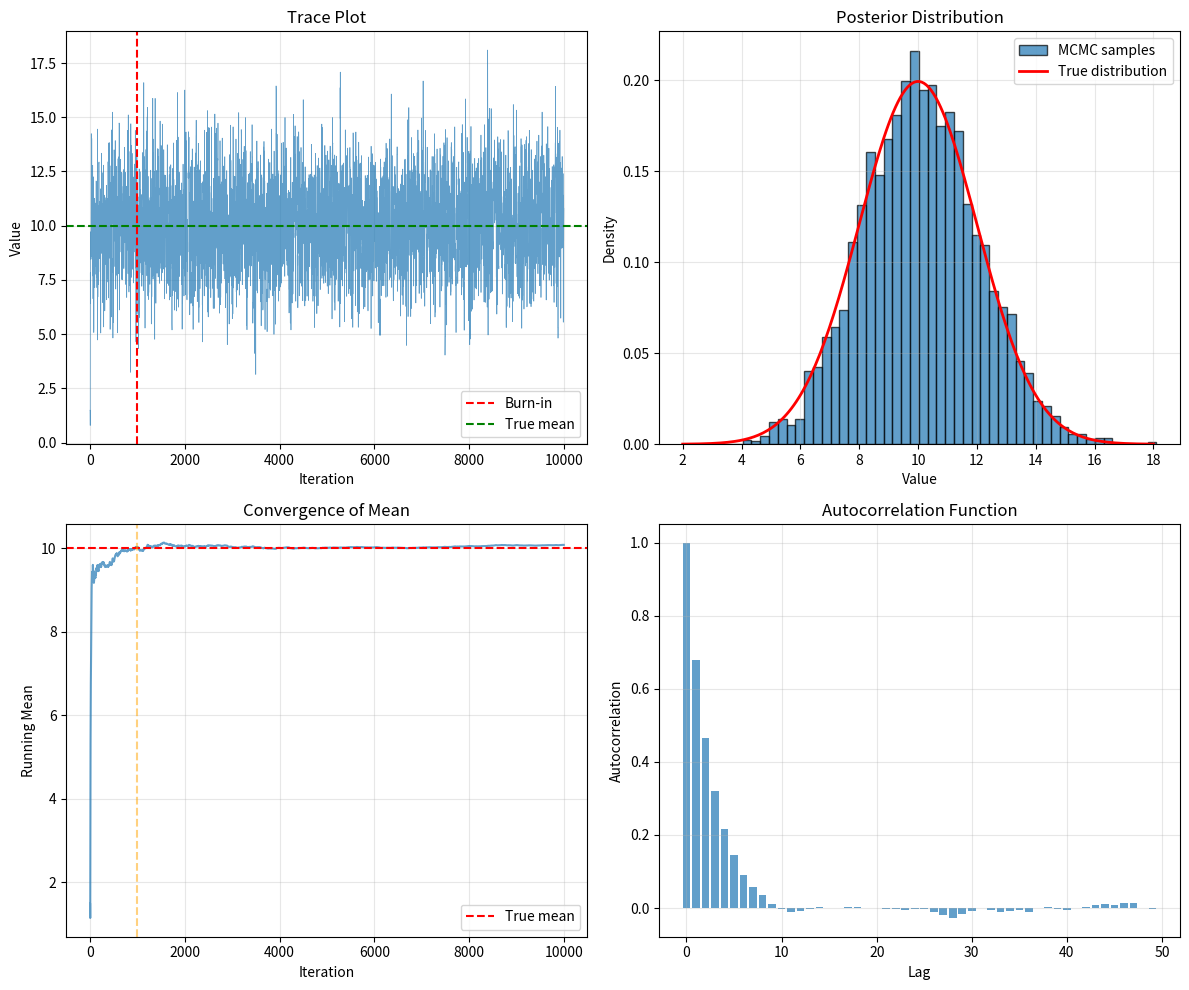

Recreate this plot in Python. (Note: this script raises an exception after producing the figure.)
"""
06_bayesian_inference.py

Demonstrates advanced Bayesian inference methods:
- MCMC basics (Metropolis-Hastings)
- Gibbs sampling simple example
- Posterior sampling
- Convergence diagnostics (trace plots)
- Bayesian linear regression
"""

import numpy as np
from scipy import stats

try:
    import matplotlib.pyplot as plt
    HAS_PLT = True
except ImportError:
    HAS_PLT = False
    print("matplotlib not available; skipping plots\n")


def print_section(title):
    """Print formatted section header."""
    print("\n" + "=" * 70)
    print(f"  {title}")
    print("=" * 70)


def metropolis_hastings_normal():
    """Demonstrate Metropolis-Hastings for sampling from normal distribution."""
    print_section("1. Metropolis-Hastings Algorithm")

    print("Sampling from N(10, 2²) using Metropolis-Hastings")

    # Target distribution
    target_mean = 10
    target_std = 2

    def log_target(x):
        """Log of target distribution."""
        return stats.norm.logpdf(x, target_mean, target_std)

    # MCMC parameters
    n_samples = 10000
    proposal_std = 3
    burn_in = 1000

    # Initialize
    current = 0  # Starting point
    samples = []
    accepted = 0

    print(f"\nMCMC parameters:")
    print(f"  Iterations: {n_samples}")
    print(f"  Burn-in: {burn_in}")
    print(f"  Proposal std: {proposal_std}")

    # Run Metropolis-Hastings
    for i in range(n_samples):
        # Propose new state
        proposed = current + np.random.normal(0, proposal_std)

        # Acceptance ratio
        log_ratio = log_target(proposed) - log_target(current)
        accept_prob = min(1, np.exp(log_ratio))

        # Accept or reject
        if np.random.uniform() < accept_prob:
            current = proposed
            accepted += 1

        samples.append(current)

    samples = np.array(samples)
    samples_after_burnin = samples[burn_in:]

    print(f"\nResults:")
    print(f"  Acceptance rate: {accepted/n_samples:.3f}")
    print(f"  Sample mean: {np.mean(samples_after_burnin):.3f} (true: {target_mean})")
    print(f"  Sample std: {np.std(samples_after_burnin, ddof=1):.3f} (true: {target_std})")

    # Effective sample size (simple autocorrelation-based estimate)
    autocorr_lag1 = np.corrcoef(samples_after_burnin[:-1], samples_after_burnin[1:])[0, 1]
    ess_approx = len(samples_after_burnin) * (1 - autocorr_lag1) / (1 + autocorr_lag1)

    print(f"  Autocorrelation (lag 1): {autocorr_lag1:.3f}")
    print(f"  Approx. effective sample size: {ess_approx:.0f}")

    if HAS_PLT:
        fig, axes = plt.subplots(2, 2, figsize=(12, 10))

        # Trace plot
        axes[0, 0].plot(samples, alpha=0.7, linewidth=0.5)
        axes[0, 0].axvline(burn_in, color='red', linestyle='--', label='Burn-in')
        axes[0, 0].axhline(target_mean, color='green', linestyle='--', label='True mean')
        axes[0, 0].set_xlabel('Iteration')
        axes[0, 0].set_ylabel('Value')
        axes[0, 0].set_title('Trace Plot')
        axes[0, 0].legend()
        axes[0, 0].grid(True, alpha=0.3)

        # Histogram
        axes[0, 1].hist(samples_after_burnin, bins=50, density=True,
                       alpha=0.7, edgecolor='black', label='MCMC samples')
        x = np.linspace(target_mean - 4*target_std, target_mean + 4*target_std, 200)
        axes[0, 1].plot(x, stats.norm.pdf(x, target_mean, target_std),
                       'r-', linewidth=2, label='True distribution')
        axes[0, 1].set_xlabel('Value')
        axes[0, 1].set_ylabel('Density')
        axes[0, 1].set_title('Posterior Distribution')
        axes[0, 1].legend()
        axes[0, 1].grid(True, alpha=0.3)

        # Running mean
        running_mean = np.cumsum(samples) / np.arange(1, len(samples) + 1)
        axes[1, 0].plot(running_mean, alpha=0.7)
        axes[1, 0].axhline(target_mean, color='red', linestyle='--', label='True mean')
        axes[1, 0].axvline(burn_in, color='orange', linestyle='--', alpha=0.5)
        axes[1, 0].set_xlabel('Iteration')
        axes[1, 0].set_ylabel('Running Mean')
        axes[1, 0].set_title('Convergence of Mean')
        axes[1, 0].legend()
        axes[1, 0].grid(True, alpha=0.3)

        # Autocorrelation
        max_lag = 50
        autocorr = [np.corrcoef(samples_after_burnin[:-lag], samples_after_burnin[lag:])[0, 1]
                   if lag > 0 else 1.0 for lag in range(max_lag)]
        axes[1, 1].bar(range(max_lag), autocorr, alpha=0.7)
        axes[1, 1].set_xlabel('Lag')
        axes[1, 1].set_ylabel('Autocorrelation')
        axes[1, 1].set_title('Autocorrelation Function')
        axes[1, 1].grid(True, alpha=0.3)

        plt.tight_layout()
        plt.savefig('/tmp/mcmc_metropolis.png', dpi=100)
        print("\n[Plot saved to /tmp/mcmc_metropolis.png]")
        plt.close()


def gibbs_sampling_bivariate():
    """Demonstrate Gibbs sampling for bivariate normal."""
    print_section("2. Gibbs Sampling")

    print("Sampling from bivariate normal using Gibbs sampling")

    # Target: bivariate normal with correlation
    mu = np.array([3, 5])
    rho = 0.7
    sigma_x = 1.5
    sigma_y = 2.0
    cov_matrix = np.array([
        [sigma_x**2, rho * sigma_x * sigma_y],
        [rho * sigma_x * sigma_y, sigma_y**2]
    ])

    print(f"\nTarget distribution:")
    print(f"  μ = {mu}")
    print(f"  ρ = {rho}")
    print(f"  σ_x = {sigma_x}, σ_y = {sigma_y}")

    # Conditional distributions
    def sample_x_given_y(y):
        """Sample x | y from conditional normal."""
        mu_cond = mu[0] + rho * (sigma_x / sigma_y) * (y - mu[1])
        sigma_cond = sigma_x * np.sqrt(1 - rho**2)
        return np.random.normal(mu_cond, sigma_cond)

    def sample_y_given_x(x):
        """Sample y | x from conditional normal."""
        mu_cond = mu[1] + rho * (sigma_y / sigma_x) * (x - mu[0])
        sigma_cond = sigma_y * np.sqrt(1 - rho**2)
        return np.random.normal(mu_cond, sigma_cond)

    # Gibbs sampling
    n_samples = 5000
    burn_in = 500

    x_samples = np.zeros(n_samples)
    y_samples = np.zeros(n_samples)

    # Initialize
    x_samples[0] = 0
    y_samples[0] = 0

    print(f"\nGibbs sampling:")
    print(f"  Iterations: {n_samples}")
    print(f"  Burn-in: {burn_in}")

    # Run Gibbs
    for i in range(1, n_samples):
        x_samples[i] = sample_x_given_y(y_samples[i-1])
        y_samples[i] = sample_y_given_x(x_samples[i])

    # Remove burn-in
    x_final = x_samples[burn_in:]
    y_final = y_samples[burn_in:]

    print(f"\nResults (after burn-in):")
    print(f"  Mean x: {np.mean(x_final):.3f} (true: {mu[0]})")
    print(f"  Mean y: {np.mean(y_final):.3f} (true: {mu[1]})")
    print(f"  Std x: {np.std(x_final, ddof=1):.3f} (true: {sigma_x})")
    print(f"  Std y: {np.std(y_final, ddof=1):.3f} (true: {sigma_y})")
    print(f"  Correlation: {np.corrcoef(x_final, y_final)[0,1]:.3f} (true: {rho})")

    if HAS_PLT:
        fig, axes = plt.subplots(1, 2, figsize=(12, 5))

        # Trace plots
        axes[0].plot(x_samples, alpha=0.5, label='x')
        axes[0].plot(y_samples, alpha=0.5, label='y')
        axes[0].axvline(burn_in, color='red', linestyle='--', alpha=0.5)
        axes[0].axhline(mu[0], color='blue', linestyle='--', alpha=0.3)
        axes[0].axhline(mu[1], color='orange', linestyle='--', alpha=0.3)
        axes[0].set_xlabel('Iteration')
        axes[0].set_ylabel('Value')
        axes[0].set_title('Trace Plots')
        axes[0].legend()
        axes[0].grid(True, alpha=0.3)

        # Joint distribution
        axes[1].scatter(x_final, y_final, alpha=0.3, s=5)
        axes[1].scatter([mu[0]], [mu[1]], color='red', s=100, marker='x',
                       label='True mean', zorder=5)

        # Add ellipse for true distribution
        from matplotlib.patches import Ellipse
        eigenvalues, eigenvectors = np.linalg.eig(cov_matrix)
        angle = np.degrees(np.arctan2(eigenvectors[1, 0], eigenvectors[0, 0]))
        width, height = 2 * np.sqrt(5.991 * eigenvalues)  # 95% confidence ellipse
        ellipse = Ellipse(mu, width, height, angle=angle,
                         facecolor='none', edgecolor='red', linewidth=2, label='95% ellipse')
        axes[1].add_patch(ellipse)

        axes[1].set_xlabel('x')
        axes[1].set_ylabel('y')
        axes[1].set_title('Joint Distribution')
        axes[1].legend()
        axes[1].grid(True, alpha=0.3)
        axes[1].axis('equal')

        plt.tight_layout()
        plt.savefig('/tmp/gibbs_sampling.png', dpi=100)
        print("\n[Plot saved to /tmp/gibbs_sampling.png]")
        plt.close()


def bayesian_linear_regression():
    """Demonstrate Bayesian linear regression."""
    print_section("3. Bayesian Linear Regression")

    # Generate data
    np.random.seed(42)
    n = 50
    x = np.random.uniform(0, 10, n)
    true_beta_0 = 5
    true_beta_1 = 2
    sigma_true = 2
    y = true_beta_0 + true_beta_1 * x + np.random.normal(0, sigma_true, n)

    print(f"True model: y = {true_beta_0} + {true_beta_1}*x + N(0, {sigma_true}²)")
    print(f"Sample size: {n}")

    # Design matrix
    X = np.column_stack([np.ones(n), x])

    # Prior for coefficients: N(0, 100*I) - weakly informative
    prior_mean = np.zeros(2)
    prior_cov = 100 * np.eye(2)

    # Likelihood precision (assume known for simplicity)
    tau = 1 / sigma_true**2

    # Posterior (closed form for normal prior, normal likelihood)
    # Posterior covariance
    post_cov = np.linalg.inv(np.linalg.inv(prior_cov) + tau * (X.T @ X))

    # Posterior mean
    post_mean = post_cov @ (np.linalg.inv(prior_cov) @ prior_mean + tau * (X.T @ y))

    print(f"\nPosterior distribution of coefficients:")
    print(f"  β₀: mean={post_mean[0]:.3f}, std={np.sqrt(post_cov[0,0]):.3f}")
    print(f"  β₁: mean={post_mean[1]:.3f}, std={np.sqrt(post_cov[1,1]):.3f}")
    print(f"  Correlation: {post_cov[0,1] / np.sqrt(post_cov[0,0] * post_cov[1,1]):.3f}")

    # Sample from posterior
    n_posterior_samples = 2000
    beta_samples = np.random.multivariate_normal(post_mean, post_cov, n_posterior_samples)

    print(f"\nPosterior samples (n={n_posterior_samples}):")
    print(f"  β₀: mean={np.mean(beta_samples[:,0]):.3f}")
    print(f"  β₁: mean={np.mean(beta_samples[:,1]):.3f}")

    # Credible intervals
    beta_0_ci = np.percentile(beta_samples[:,0], [2.5, 97.5])
    beta_1_ci = np.percentile(beta_samples[:,1], [2.5, 97.5])

    print(f"\n95% Credible intervals:")
    print(f"  β₀: [{beta_0_ci[0]:.3f}, {beta_0_ci[1]:.3f}]")
    print(f"  β₁: [{beta_1_ci[0]:.3f}, {beta_1_ci[1]:.3f}]")

    # Prediction with uncertainty
    x_new = np.linspace(0, 10, 100)
    X_new = np.column_stack([np.ones(len(x_new)), x_new])

    # Posterior predictive samples
    y_pred_samples = []
    for beta in beta_samples[:500]:  # Use subset for speed
        y_pred_mean = X_new @ beta
        y_pred = y_pred_mean + np.random.normal(0, sigma_true, len(x_new))
        y_pred_samples.append(y_pred)

    y_pred_samples = np.array(y_pred_samples)
    y_pred_mean = np.mean(y_pred_samples, axis=0)
    y_pred_lower = np.percentile(y_pred_samples, 2.5, axis=0)
    y_pred_upper = np.percentile(y_pred_samples, 97.5, axis=0)

    if HAS_PLT:
        fig, axes = plt.subplots(1, 2, figsize=(12, 5))

        # Posterior samples of coefficients
        axes[0].scatter(beta_samples[:,0], beta_samples[:,1],
                       alpha=0.3, s=5, label='Posterior samples')
        axes[0].scatter([true_beta_0], [true_beta_1], color='red',
                       s=100, marker='*', label='True values', zorder=5)
        axes[0].scatter([post_mean[0]], [post_mean[1]], color='green',
                       s=100, marker='x', label='Posterior mean', zorder=5)
        axes[0].set_xlabel('β₀ (intercept)')
        axes[0].set_ylabel('β₁ (slope)')
        axes[0].set_title('Posterior Distribution of Coefficients')
        axes[0].legend()
        axes[0].grid(True, alpha=0.3)

        # Predictions
        axes[1].scatter(x, y, alpha=0.6, s=30, label='Data')
        axes[1].plot(x_new, y_pred_mean, 'r-', linewidth=2, label='Posterior mean')
        axes[1].fill_between(x_new, y_pred_lower, y_pred_upper,
                            alpha=0.3, color='red', label='95% Prediction interval')
        axes[1].set_xlabel('x')
        axes[1].set_ylabel('y')
        axes[1].set_title('Bayesian Linear Regression Predictions')
        axes[1].legend()
        axes[1].grid(True, alpha=0.3)

        plt.tight_layout()
        plt.savefig('/tmp/bayesian_regression.png', dpi=100)
        print("\n[Plot saved to /tmp/bayesian_regression.png]")
        plt.close()


def convergence_diagnostics():
    """Demonstrate MCMC convergence diagnostics."""
    print_section("4. Convergence Diagnostics")

    print("Multiple chains for convergence assessment")

    # Target: N(5, 1.5²)
    target_mean = 5
    target_std = 1.5

    def log_target(x):
        return stats.norm.logpdf(x, target_mean, target_std)

    # Run multiple chains
    n_chains = 4
    n_samples = 3000
    burn_in = 500
    proposal_std = 2

    chains = []

    print(f"\nRunning {n_chains} chains:")
    print(f"  Samples per chain: {n_samples}")
    print(f"  Burn-in: {burn_in}")

    # Different starting points
    starting_points = [-5, 0, 10, 15]

    for chain_id, start in enumerate(starting_points):
        current = start
        samples = []

        for i in range(n_samples):
            proposed = current + np.random.normal(0, proposal_std)
            log_ratio = log_target(proposed) - log_target(current)

            if np.random.uniform() < min(1, np.exp(log_ratio)):
                current = proposed

            samples.append(current)

        chains.append(np.array(samples))
        print(f"  Chain {chain_id+1}: start={start:5.1f}, mean={np.mean(samples[burn_in:]):.3f}")

    # Gelman-Rubin diagnostic (simple version)
    chains_after_burnin = [c[burn_in:] for c in chains]

    # Within-chain variance
    W = np.mean([np.var(c, ddof=1) for c in chains_after_burnin])

    # Between-chain variance
    chain_means = [np.mean(c) for c in chains_after_burnin]
    B = np.var(chain_means, ddof=1) * len(chains_after_burnin[0])

    # R-hat
    var_plus = ((len(chains_after_burnin[0]) - 1) * W + B) / len(chains_after_burnin[0])
    R_hat = np.sqrt(var_plus / W)

    print(f"\nGelman-Rubin R̂ statistic: {R_hat:.4f}")
    if R_hat < 1.1:
        print(f"  Chains have converged (R̂ < 1.1)")
    else:
        print(f"  Chains may not have converged (R̂ ≥ 1.1)")

    if HAS_PLT:
        plt.figure(figsize=(12, 5))

        for i, chain in enumerate(chains):
            plt.plot(chain, alpha=0.7, label=f'Chain {i+1}')

        plt.axvline(burn_in, color='red', linestyle='--', alpha=0.5, label='Burn-in end')
        plt.axhline(target_mean, color='black', linestyle='--', alpha=0.5, label='True mean')
        plt.xlabel('Iteration')
        plt.ylabel('Value')
        plt.title(f'Multiple Chains (R̂={R_hat:.3f})')
        plt.legend()
        plt.grid(True, alpha=0.3)
        plt.savefig('/tmp/convergence_chains.png', dpi=100)
        print("\n[Plot saved to /tmp/convergence_chains.png]")
        plt.close()


def main():
    """Run all demonstrations."""
    print("=" * 70)
    print("  BAYESIAN INFERENCE DEMONSTRATIONS")
    print("=" * 70)

    np.random.seed(42)

    metropolis_hastings_normal()
    gibbs_sampling_bivariate()
    bayesian_linear_regression()
    convergence_diagnostics()

    print("\n" + "=" * 70)
    print("  All demonstrations completed successfully!")
    print("=" * 70)


if __name__ == "__main__":
    main()
